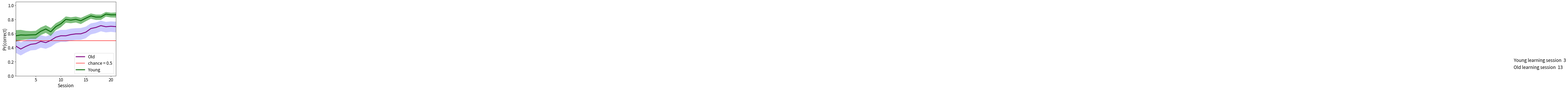
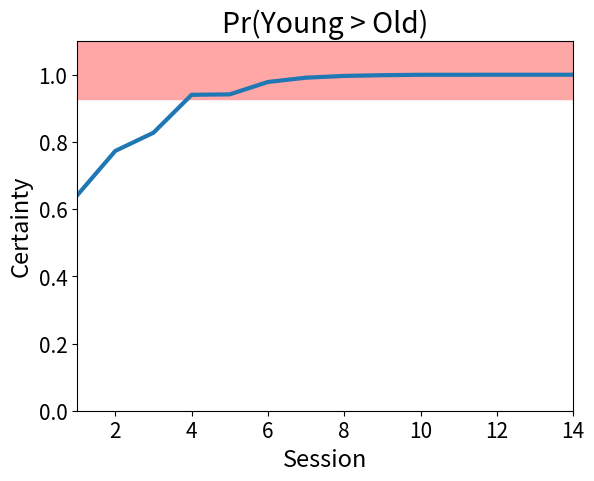
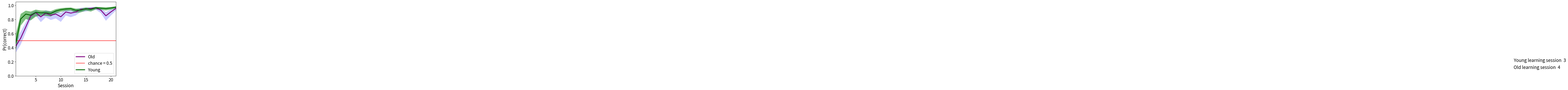
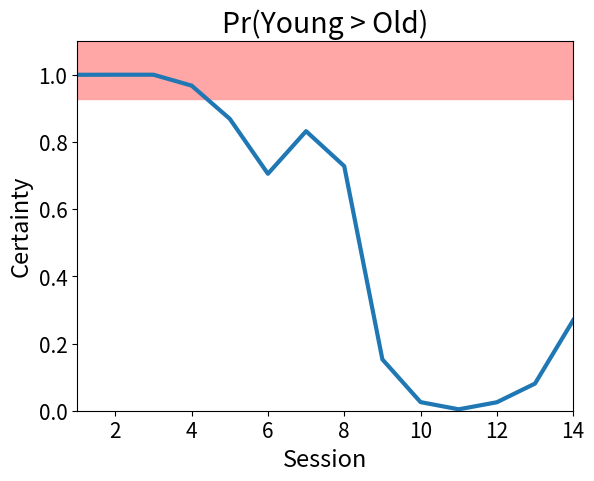

The script that saved these images, in order:
import matplotlib.pyplot as plt
import matplotlib
import numpy as np
from pylab import rcParams

sigUp = 1.1
sigDown = 0.95

def plot_results(fit, fig_no, sub_no, group):
    font = {'size': 16}
    matplotlib.rc('font', **font)
    matplotlib.rc('xtick', labelsize=15)
    matplotlib.rc('ytick', labelsize=15)

    if group == 'Young':
        color = 'green'
        dcolor = '#006600'
        yv = 0.2
    else:
        color = '#9999ff'
        dcolor = 'purple'
        yv = 0.1

    if fig_no < 3 and group == 'Young':
        plt.subplot(4,4,sub_no)
    elif fig_no <3 and group == 'Old':
        plt.subplot(4,3,sub_no)

    else:
        plt.subplot(1, 1, 1)


    plt.fill_between(np.arange(fit.shape[1]), fit[0, :], fit[2, :],
                     facecolor=color, alpha=0.5)
    if group == 'Young':
        plt.plot(fit[1, :], c=dcolor, alpha=1.0, lw=3, label='Young')
    else:
        plt.plot(fit[1, :], c=dcolor, alpha=1.0, lw=3, label='Old')

        plt.axhline(0.5, color='red', linestyle='-', label='chance = 0.5')

    last_time_below_threshold = np.where(fit[0, :] < 0.5)[-1]
    if not last_time_below_threshold.any():  # always above
        learning_trial = 1
    else:
        learning_trial = last_time_below_threshold[-1] + 2  # +2 to account for zero start and above line


    plt.xlabel('Session')
    plt.ylabel('Pr(correct)')
    plt.legend(loc='lower right', prop={'size': 15})
    plt.text(300, yv, group + ' learning session  ' + str(learning_trial))
    plt.ylim(0, 1.05)
    plt.xlim(1,21)
    plt.savefig(group + str(fig_no) + '.pdf')

oldData = np.asarray([[0.33847764,0.32756602,0.28992647,0.32970299,0.36158453,0.36747828,
                       0.40016062,0.38437106,0.41216515,0.46093276,0.48209586,0.48165158,
                       0.50067709,0.50948614,0.51018911,0.53487401,0.58877753,0.60521304,
                       0.63240513,0.61674495,0.62455302,0.61737649],
                      [ 0.44297553,0.42372726,0.38103132,0.41791808,0.44801158,0.45675432,
                        0.48974314,0.4719179,0.50410529,0.54852161,0.56870409,0.56859184,
                        0.58619402,0.59582561,0.59697169,0.62053529,0.67146843,0.68656442,
                        0.71290195,0.6968187,0.70387554,0.69865321],
                      [ 0.54805605,0.52537445,0.47443934,0.50768308,0.54007925,0.54490623,
                        0.57772091,0.55934911,0.5881022,0.63263718,0.65258941,0.65271673,
                        0.66973083,0.6756946,0.67916945,0.69815938,0.74496501,0.75777496,
                        0.78249583,0.76556713,0.7727789,0.76874906]])

yngData = np.asarray([[ 0.44790475,0.48501491,0.50649736,0.51575638,0.52544606,0.52579247,
                        0.57865746,0.61021666,0.56685419,0.64761427,0.68920869,0.75374207,
                        0.74661583,0.75683762,0.73487394,0.77526965,0.81101164,0.79327991,
                        0.79391167,0.84030951,0.82861311,0.82656638],
                      [ 0.54307732,0.56862246,0.58045525,0.57827764,0.58156094,0.5838124,
                        0.63289436,0.6644412,0.62574294,0.6981322,0.73855515,0.80069697,
                        0.79104598,0.80186937,0.78241368,0.81802583,0.85063028,0.83386311,
                        0.83506886,0.8762718,0.86563864,0.8661479 ],
                      [ 0.62937088,0.64870286,0.65224175, 0.6393488,0.63535014,0.63930384,
                        0.68789653,0.7182459,0.67934369,0.74601933,0.7841635,0.84278271,
                        0.83067973,0.84083783,0.82322532,0.85415108,0.88520417,0.86967151,
                        0.86906747,0.90694799,0.89587556,0.89946474]])

plot_results(np.asarray(oldData), 3, 2, 'Old')
plot_results(np.asarray(yngData), 3, 2, 'Young')
plt.savefig('OutboundPlot.pdf')
plt.show()

outboundCertainty = [0.6410,0.7732,0.8274,0.9402,0.9416,0.9784,
                     0.9912,0.9964,0.9986,0.9998,0.9998,1.0000,1.0000,1.0000]
# outboundCertainty = [0.738,0.9060,0.9576,0.8756,0.8730,0.9842,0.9972,0.9672,0.9916,0.9958,
#                      1.0000,1.0000,0.9994,0.9978,0.9998,0.9998,0.9974,0.9908,0.9998,0.9990,0.9992]
font = {'size': 17}

matplotlib.rc('font', **font)
matplotlib.rc('xtick', labelsize=15)
matplotlib.rc('ytick', labelsize=15)
plt.axhline(1.03,lw=50,color='r',alpha=0.35)
plt.plot(range(1,15),outboundCertainty, lw=3)
plt.title('Pr(Young > Old)')
plt.ylabel('Certainty')
plt.xlabel('Session')
plt.ylim(0,1.1)
plt.xlim(1,14)
plt.savefig('OutboundPrDiffBIN.pdf')
plt.show()


oldInData = np.asarray([[ 0.36952663,0.32893907,0.44441527,0.61326733,0.79838844,0.85529669,
                          0.76187958,0.83090581,0.79227258,0.815189,0.7659065,0.85563202,
                          0.83278692,0.85719124,0.90942237,0.9129398,0.92843648,0.93728305,
                          0.89066342,0.78117802,0.85571866,0.92535074],
                        [ 0.48281508,0.41843081,0.536807,0.6917711,0.85003529,0.89755636,
                          0.83676586,0.89025318,0.86022908,0.87677018,0.83822662,0.90605192,
                          0.88984116,0.90677902,0.94417778,0.94654788,0.95674739,0.96351857,
                          0.93153127,0.85242787,0.90740364,0.9568473 ],
                        [ 0.59294882,0.50976719,0.6292739,0.76054116,0.89140006,0.92906628,
                          0.89304628,0.93034811,0.91029413,0.9209678,0.89356547,0.94121296,
                          0.930104,0.9420369,0.96631742,0.96807508,0.9749759,0.97974783,
                          0.95883134,0.90397165,0.9430431,0.97613846]])

yngInData = np.asarray([[ 0.35430062,0.34581753,0.71332491,0.80583295,0.78723032,0.84081273,
                          0.85477928,0.85141088,0.84198726,0.88596983,0.90995511,0.92218595,
                          0.92691005,0.89498167,0.90097167,0.92634759,0.91226496,0.94241541,
                          0.93704155,0.92787754,0.93983683,0.95510289],
                        [ 0.49204965,0.46302164,0.80738545,0.87608266,0.86094097,0.89991564,
                          0.89456753,0.89350968,0.88498035,0.92121679,0.93833873,0.94884595,
                          0.9523738,0.93018868,0.93275478,0.95147847,0.94269045,0.9646059,
                          0.95990625,0.95413161,0.96255347,0.97454012],
                        [ 0.62585704,0.58642642,0.8787283,0.92473034,0.91206899,0.93997204,
                          0.92649334,0.92572617,0.91804476,0.94660894,0.96025946,0.9672319,
                          0.97019539,0.95406022,0.95614345,0.9701713,0.96362334,0.97926266,
                          0.97522859,0.97189215,0.97733545,0.98708559]])

plot_results(np.asarray(oldInData), 3, 2, 'Old')
plot_results(np.asarray(yngInData), 3, 2, 'Young')
plt.savefig('InboundPlot.pdf')
plt.show()

font = {'size': 17}
inboundCertainty = [0.9998,1.0000,1.0000,0.9676,0.8688,0.7052,0.8320,
                    0.7280,0.1528,0.0256,0.0042,0.0252,0.0808,0.2692]
#
# inboundCertainty = [0.4,0.9,0.9034,0.9124,0.6758,0.7202,0.5344,0.7242,0.7016,0.6964,
#                     0.6410,0.6858,0.7894,0.3272,0.5912,0.2510,0.5228,0.9032,0.9986,0.9830,0.8536]
matplotlib.rc('font', **font)
matplotlib.rc('xtick', labelsize=15)
matplotlib.rc('ytick', labelsize=15)
plt.axhline(1.03,lw=50,color='r',alpha=0.35)
plt.plot(range(1,15),inboundCertainty, lw=3)
plt.title('Pr(Young > Old)')
plt.ylabel('Certainty')
plt.xlabel('Session')
plt.ylim(0,1.1)
plt.xlim(1,14)
plt.savefig('InboundPrDiffBIN.pdf')
plt.show()
